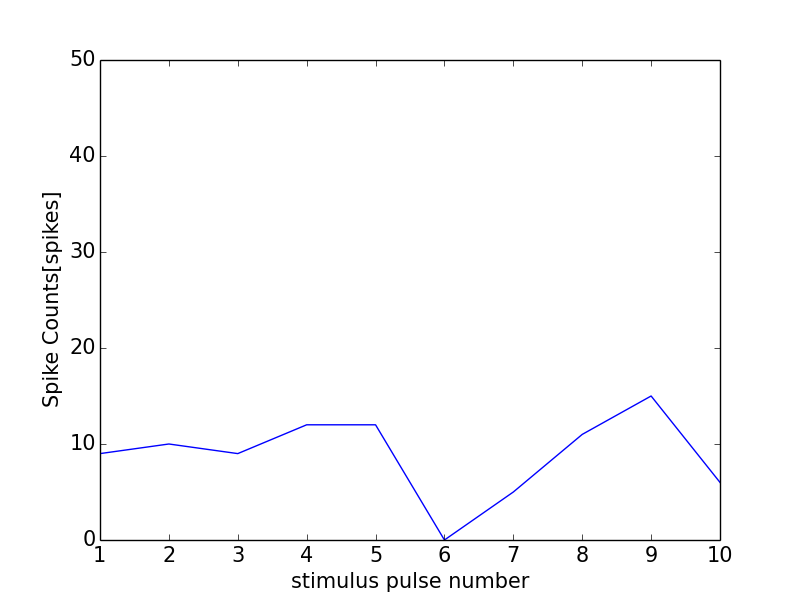

The data file committed next to this chart (first rows):
0, 0.0
0, 0
1, 9
2, 10
3, 9
4, 12
5, 12
6, 0
7, 5
8, 11
9, 15
10, 6
11, 0
